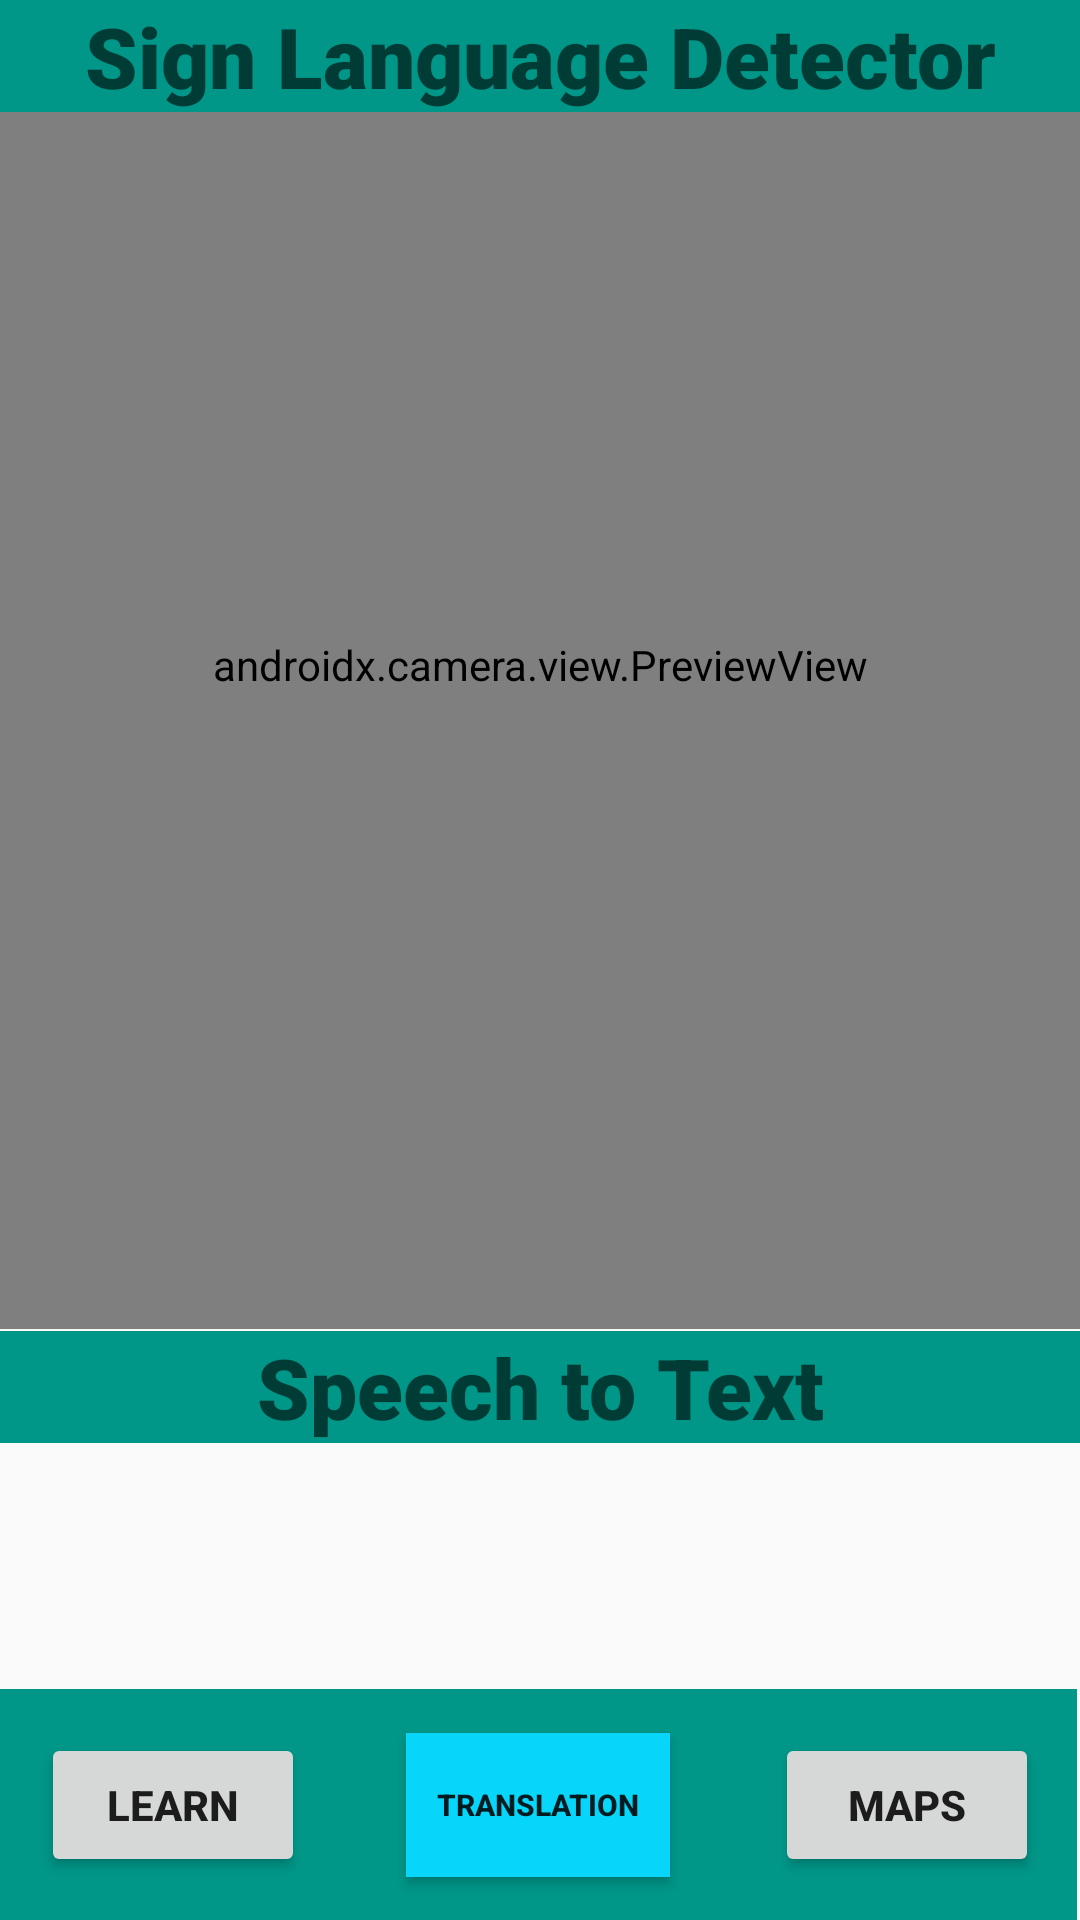

Layout XML and referenced resources for this Android screen:
<!-- AndroidManifest.xml: application theme Theme.AppCompat.Light.NoActionBar -->
<!-- res/layout/activity_main.xml -->
<?xml version="1.0" encoding="utf-8"?>
<layout xmlns:android="http://schemas.android.com/apk/res/android"
    xmlns:tools="http://schemas.android.com/tools"
    xmlns:app="http://schemas.android.com/apk/res-auto"
    tools:context=".MainActivity">

    <androidx.constraintlayout.widget.ConstraintLayout

        android:id="@+id/layout"
        android:layout_width="match_parent"
        android:layout_height="match_parent">

        <RelativeLayout
            android:id="@+id/relativeLayout"
            android:layout_width="0dp"
            android:layout_height="0dp"
            app:layout_constraintBottom_toBottomOf="parent"
            app:layout_constraintEnd_toEndOf="parent"
            app:layout_constraintHorizontal_bias="0.0"
            app:layout_constraintStart_toStartOf="parent"
            app:layout_constraintTop_toTopOf="parent"
            app:layout_constraintVertical_bias="0.0">


            <TextView
                android:id="@+id/textView10"
                android:layout_width="418dp"
                android:layout_height="77dp"
                android:layout_alignParentStart="true"
                android:layout_alignParentEnd="true"
                android:layout_alignParentBottom="true"
                android:layout_marginStart="-1dp"
                android:layout_marginEnd="1dp"
                android:layout_marginBottom="0dp"
                android:background="#009688"
                android:textColorLink="#FFFFFF"
                app:layout_constraintBottom_toBottomOf="parent"
                app:layout_constraintEnd_toEndOf="parent"
                app:layout_constraintStart_toStartOf="parent" />

            <androidx.camera.view.PreviewView
                android:id="@+id/previewView"
                android:layout_width="match_parent"
                android:layout_height="649dp"
                android:layout_alignParentStart="true"
                android:layout_alignParentEnd="true"
                android:layout_alignParentBottom="true"
                android:layout_marginStart="0dp"
                android:layout_marginEnd="0dp"
                android:layout_marginBottom="197dp"
                app:layout_constraintBottom_toBottomOf="parent"
                app:layout_constraintEnd_toEndOf="parent"
                app:layout_constraintStart_toStartOf="parent"
                app:layout_constraintTop_toTopOf="parent"></androidx.camera.view.PreviewView>

            <TextView
                android:id="@+id/editText"
                android:layout_width="match_parent"
                android:layout_height="wrap_content"
                android:layout_alignParentStart="true"
                android:layout_alignParentEnd="true"
                android:layout_alignParentBottom="true"
                android:layout_marginHorizontal="0dp"
                android:layout_marginStart="-1dp"
                android:layout_marginEnd="-1dp"
                android:layout_marginBottom="159dp"
                android:background="#009688"
                android:ems="20"
                android:fontFamily="sans-serif-black"
                android:gravity="center"
                android:hint="Speech to Text"
                android:inputType="text"
                android:textColor="#AB7CD400"
                android:textSize="28sp" />

            <ImageView
                android:id="@+id/imageView"
                android:layout_width="63dp"
                android:layout_height="65dp"
                android:layout_alignParentBottom="true"
                android:layout_centerHorizontal="true"
                android:layout_marginBottom="79dp"
                android:src="@drawable/ic_baseline_mic_none_24" />

            <TextView
                android:id="@+id/TextObject"
                android:layout_width="match_parent"
                android:layout_height="wrap_content"
                android:layout_alignParentEnd="true"
                android:layout_marginEnd="0dp"
                android:background="#009688"
                android:fontFamily="sans-serif-black"
                android:gravity="center"
                android:hint="Sign Language Detector"
                android:textColor="#AB7CD400"
                android:textSize="28sp"
                android:visibility="visible"
                app:layout_constraintBottom_toBottomOf="parent"
                app:layout_constraintEnd_toEndOf="parent"
                app:layout_constraintStart_toStartOf="parent"
                app:layout_constraintTop_toTopOf="parent"
                app:layout_constraintVertical_bias="0.111" />
        </RelativeLayout>

        <Button
            android:id="@+id/gotoLearn"
            android:layout_width="wrap_content"
            android:layout_height="wrap_content"
            android:text="LEARN"
            android:textStyle="bold"
            app:layout_constraintBottom_toBottomOf="parent"
            app:layout_constraintEnd_toEndOf="parent"
            app:layout_constraintHorizontal_bias="0.05"
            app:layout_constraintStart_toStartOf="parent"
            app:layout_constraintTop_toTopOf="parent"
            app:layout_constraintVertical_bias="0.976" />

        <Button
            android:id="@+id/gotoMAP"
            android:layout_width="wrap_content"
            android:layout_height="wrap_content"
            android:text="Maps"
            android:textStyle="bold"
            app:layout_constraintBottom_toBottomOf="parent"
            app:layout_constraintEnd_toEndOf="parent"
            app:layout_constraintHorizontal_bias="0.95"
            app:layout_constraintStart_toStartOf="parent"
            app:layout_constraintTop_toTopOf="parent"
            app:layout_constraintVertical_bias="0.976" />

        <Button
            android:id="@+id/gotoTrans"
            android:layout_width="wrap_content"
            android:layout_height="wrap_content"
            android:background="#07D6FA"
            android:text="Translation"
            android:textSize="10sp"
            android:textStyle="bold"
            app:layout_constraintBottom_toBottomOf="parent"
            app:layout_constraintEnd_toEndOf="parent"
            app:layout_constraintHorizontal_bias="0.498"
            app:layout_constraintStart_toStartOf="parent"
            app:layout_constraintTop_toTopOf="parent"
            app:layout_constraintVertical_bias="0.976" />

    </androidx.constraintlayout.widget.ConstraintLayout>
</layout>
<!-- resources referenced by this layout -->
<resources>

</resources>
